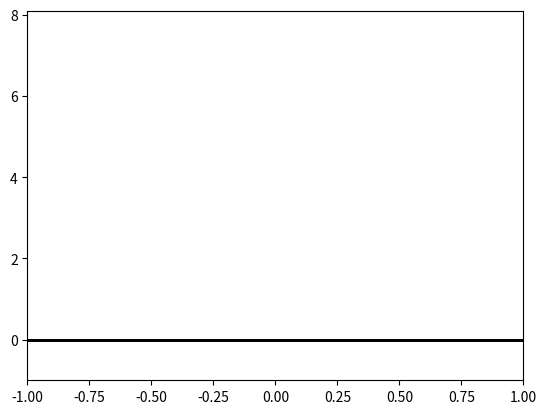
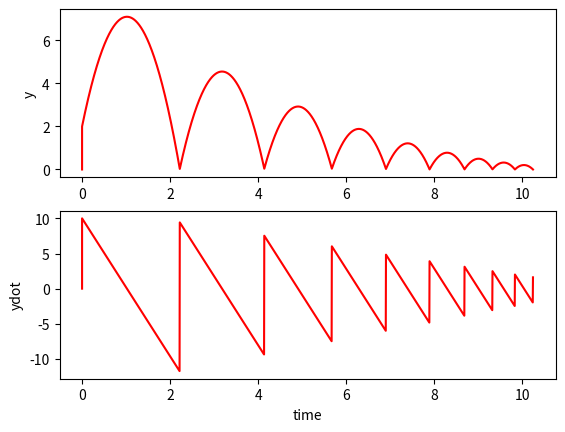

Generate these figures, in order, with matplotlib:
from matplotlib import pyplot as plt
import numpy as np
import math
from scipy import interpolate
from scipy.integrate import solve_ivp

class Param:
    def __init__(self):
        self.g = 9.81
        self.m = 1
        self.c = 0
        self.e = 0.8
        
        self.pause = 0.005
        self.fps = 10

# trigger function 
def contact(t,z,m,g,c):
    x, xdot, y, ydot = z

    # y가 0일 때가 trigger 조건
    return y - 0

def projectile(t, z, m, g, c):

    x, x_dot, y, y_dot = z
    v = np.sqrt( x_dot**2 + y_dot**2 )

    drag_x = c * v * x_dot
    drag_y = c * v * y_dot

    ax = 0 - (drag_x / m)
    ay = -g - (drag_y / m)

    return x_dot, ax, y_dot, ay

def one_bounce(t0, z0, params):
    
    t_end = t0 + 5
    contact.terminal = True
    contact.direction = -1
    
    sol = solve_ivp(
        fun=projectile, t_span=(t0, t_end), y0=z0, method='RK45',
        t_eval=np.linspace(t0, t_end, 1001), dense_output=True,
        events=contact, args=(params.m, params.g, params.c)
    )

    t = sol.t
    
    m, n = sol.y.shape
    z = np.zeros((n, m))
    z = sol.y.T
    
    z[-1, 3] *= -params.e
    
    return t, z    


def simulation(t0, t_end, z0, params):

    t = np.array([t0])
    z = np.zeros((1, 4))
    
    while t0 < t_end:
        t_temp, z_temp = one_bounce(t0, z0, params)
        
        t0 = t_temp[-1]
        z0 = z_temp[-1]
        
        z = np.concatenate((z, z_temp), axis=0)
        t = np.concatenate((t, t_temp), axis=0)

    return t, z

def animate(t,z,parms):
    #interpolation
    # m, n을 fps에 따라서 x, n으로 늘리는 작업이다.
    t_interp = np.arange(t[0], t[len(t)-1], 1 / parms.fps)

    [m,n] = np.shape(z)
    shape = (len(t_interp),n)
    z_interp = np.zeros(shape)

    for i in range(0, n-1):
        f = interpolate.interp1d(t, z[:,i])
        z_interp[:,i] = f(t_interp)

    # 실제 그림 그리기
    for i in range(0,len(t_interp)):
        prj, = plt.plot(
            z_interp[i,0], z_interp[i,2],
            color='red',marker='o'
        )
        plt.plot([-2, 2],[0, 0],linewidth=2, color='black')

        plt.xlim(min(z[:,0]-1),max(z[:,0]+1))
        plt.ylim(min(z[:,2]-1),max(z[:,2]+1))

        plt.pause(parms.pause)

        if (i != len(t_interp)):
            prj.remove()

    plt.close()


def plot_result(t, z):
    
    plt.figure(1)
    
    plt.subplot(2,1,1)
    plt.plot(t,z[:,2],'r')
    plt.ylabel('y')
    
    plt.subplot(2,1,2)
    plt.plot(t,z[:,3],'r')
    plt.ylabel('ydot')
    plt.xlabel('time')
    
    plt.show(block=False)
    plt.pause(3)
    plt.close()

if __name__=="__main__": 

    params = Param()
    
    # define initial cond
    # 초기 위로 올라가는 속도 10
    x0, x0dot, y0, y0dot = (0, 0, 2, 10)
    t0, t_end = (0, 10)

    # initial state
    z0 = np.array([x0, x0dot, y0, y0dot])

    t, z = simulation(t0, t_end, z0, params)
    animate(t, z, params)
    plot_result(t, z)
